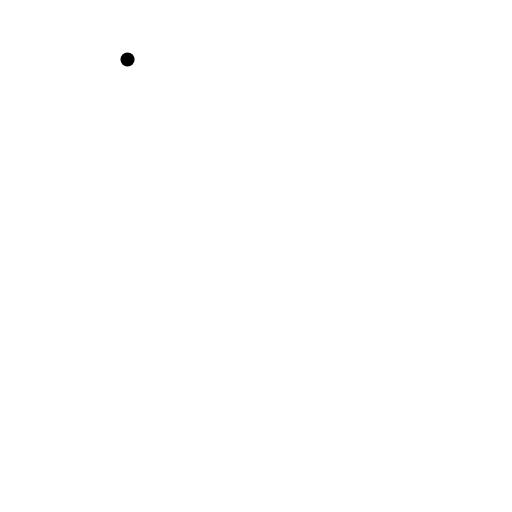
t = 0.00 s
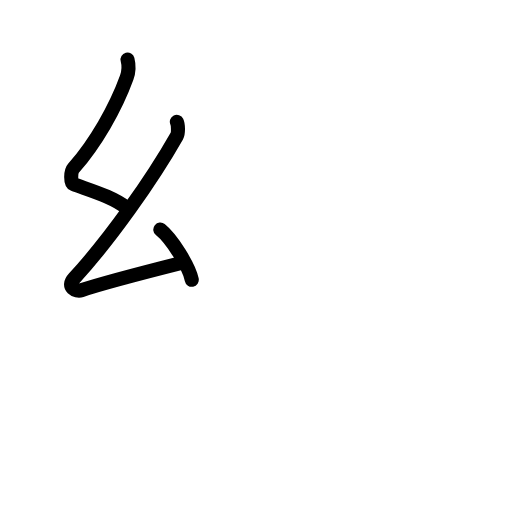
t = 2.80 s
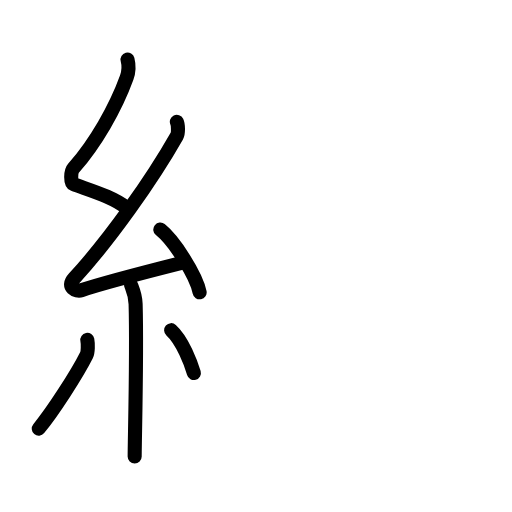
t = 5.60 s
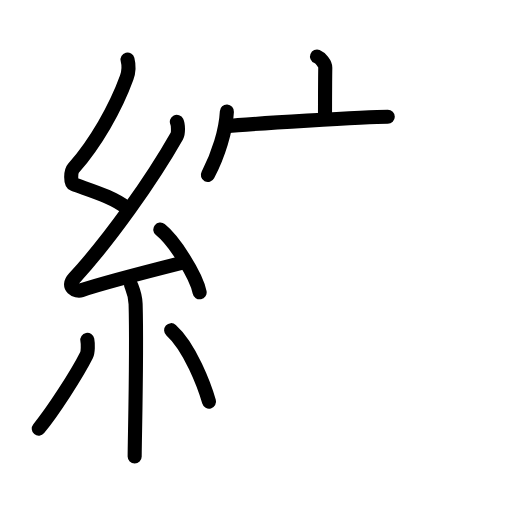
t = 8.40 s
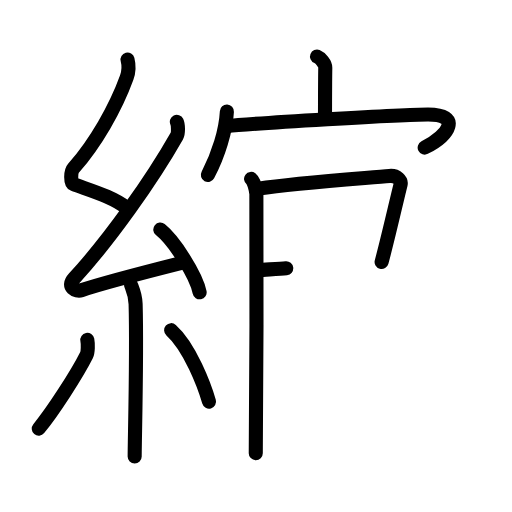
t = 11.20 s
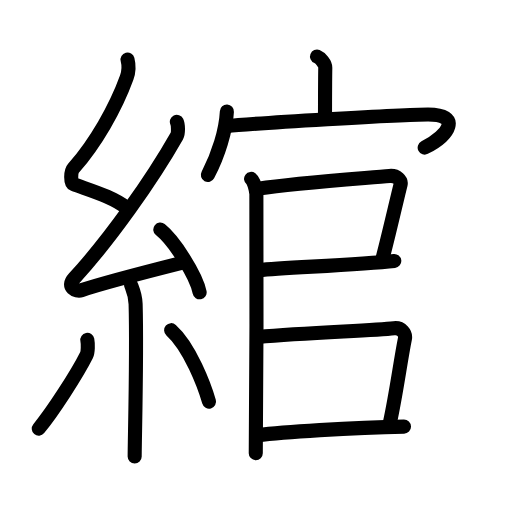
t = 14.00 s

The animated SVG that drew these frames (rendered in a browser with its animation timeline set to each time). Animation: 42 SMIL elements (animate=42); one cycle of 14.00 s.

<?xml version="1.0" encoding="UTF-8"?>
<!--
AniKanjiVG is licensed by CC-BY-SA Paul C. Sommerhoff (https://bitbucket.org/sommerhoff/anikanjivg).
AniKanjiVG uses KanjiVG which is licensed by CC-BY-SA Ulrich Apel (http://kanjivg.tagaini.net).
See also http://creativecommons.org/licenses/by-sa/3.0/
-->
<svg xmlns:kvg='http://kanjivg.tagaini.net' xmlns='http://www.w3.org/2000/svg' width='109' height='109' viewBox='0 0 109 109' style='fill:none;stroke:#000000;stroke-width:3;stroke-linecap:round;stroke-linejoin:round;' id="kvg:kanji_07db0"><g id="kvg:07db0" kvg:element="綰"><g id="kvg:07db0-g1" kvg:element="糸" kvg:position="left" kvg:radical="general"><path id="kvg:07db0-s1" kvg:type="㇜" d="M27.15,12.67c0.35,1.36,0.36,2.37-0.18,3.86c-2.38,6.55-6.66,14.03-11.31,19.27c-0.64,0.72-0.7,3.15,0,3.41c3.68,1.36,8.32,2.66,11.47,5.15"><animate attributeName="d" begin="0.0s" dur="0.25s" from="M27.15,12.67C27.15,12.67,27.15,12.67,27.15,12.67" to="M27.15,12.67c0.35,1.36,0.36,2.37-0.18,3.86" />
<animate attributeName="d" begin="0.25s" dur="0.25s" from="M27.15,12.67c0.35,1.36,0.36,2.37-0.18,3.86c0,0,0,0,0,0,0" to="M27.15,12.67c0.35,1.36,0.36,2.37-0.18,3.86c-2.38,6.55-6.66,14.03-11.31,19.27" />
<animate attributeName="d" begin="0.5s" dur="0.25s" from="M27.15,12.67c0.35,1.36,0.36,2.37-0.18,3.86c-2.38,6.55-6.66,14.03-11.31,19.27c0,0,0,0,0,0,0" to="M27.15,12.67c0.35,1.36,0.36,2.37-0.18,3.86c-2.38,6.55-6.66,14.03-11.31,19.27c-0.64,0.72-0.7,3.15,0,3.41" />
<animate attributeName="d" begin="0.75s" dur="0.25s" from="M27.15,12.67c0.35,1.36,0.36,2.37-0.18,3.86c-2.38,6.55-6.66,14.03-11.31,19.27c-0.64,0.72-0.7,3.15,0,3.41c0,0,0,0,0,0,0" to="M27.15,12.67c0.35,1.36,0.36,2.37-0.18,3.86c-2.38,6.55-6.66,14.03-11.31,19.27c-0.64,0.72-0.7,3.15,0,3.41c3.68,1.36,8.32,2.66,11.47,5.15" />
</path>
<path id="kvg:07db0-s2" kvg:type="㇜" d="M37.65,25.93c0.28,0.57,0.35,2.41,0,3.02c-5.41,9.53-14.43,22.22-21.88,30.31c-1.71,1.86,0.42,2.92,1.54,2.54c4.66-1.58,15.72-4.4,21.7-5.91"><animate attributeName="d" begin="1.0s" dur="0.25s" from="M37.65,25.93C37.65,25.93,37.65,25.93,37.65,25.93" to="M37.65,25.93c0.28,0.57,0.35,2.41,0,3.02" />
<animate attributeName="d" begin="1.25s" dur="0.25s" from="M37.65,25.93c0.28,0.57,0.35,2.41,0,3.02c0,0,0,0,0,0,0" to="M37.65,25.93c0.28,0.57,0.35,2.41,0,3.02c-5.41,9.53-14.43,22.22-21.88,30.31" />
<animate attributeName="d" begin="1.5s" dur="0.25s" from="M37.65,25.93c0.28,0.57,0.35,2.41,0,3.02c-5.41,9.53-14.43,22.22-21.88,30.31c0,0,0,0,0,0,0" to="M37.65,25.93c0.28,0.57,0.35,2.41,0,3.02c-5.41,9.53-14.43,22.22-21.88,30.31c-1.71,1.86,0.42,2.92,1.54,2.54" />
<animate attributeName="d" begin="1.75s" dur="0.25s" from="M37.65,25.93c0.28,0.57,0.35,2.41,0,3.02c-5.41,9.53-14.43,22.22-21.88,30.31c-1.71,1.86,0.42,2.92,1.54,2.54c0,0,0,0,0,0,0" to="M37.65,25.93c0.28,0.57,0.35,2.41,0,3.02c-5.41,9.53-14.43,22.22-21.88,30.31c-1.71,1.86,0.42,2.92,1.54,2.54c4.66-1.58,15.72-4.4,21.7-5.91" />
<animate attributeName="d" begin="0s" dur="1.0s" from="M-100,-100" to="M-100,-100" />
</path>
<path id="kvg:07db0-s3" kvg:type="㇔" d="M34.13,48.88c2.95,2.36,7.63,9.69,8.37,13.35"><animate attributeName="d" begin="2.0s" dur="1.0s" from="M34.13,48.88C34.13,48.88,34.13,48.88,34.13,48.88" to="M34.13,48.88c2.95,2.36,7.63,9.69,8.37,13.35" />
<animate attributeName="d" begin="0s" dur="2.0s" from="M-100,-100" to="M-100,-100" />
</path>
<path id="kvg:07db0-s4" kvg:type="㇑" d="M27.89,60.62c0.07,0.36,0.91,1.85,0.98,4.09c0.31,10.79-0.2,28.79-0.2,32.46"><animate attributeName="d" begin="3.0s" dur="0.5s" from="M27.89,60.62C27.89,60.62,27.89,60.62,27.89,60.62" to="M27.89,60.62c0.07,0.36,0.91,1.85,0.98,4.09" />
<animate attributeName="d" begin="3.5s" dur="0.5s" from="M27.89,60.62c0.07,0.36,0.91,1.85,0.98,4.09c0,0,0,0,0,0,0" to="M27.89,60.62c0.07,0.36,0.91,1.85,0.98,4.09c0.31,10.79-0.2,28.79-0.2,32.46" />
<animate attributeName="d" begin="0s" dur="3.0s" from="M-100,-100" to="M-100,-100" />
</path>
<path id="kvg:07db0-s5" kvg:type="㇒" d="M18.59,72.35c0.17,0.88,0.15,2.63-0.17,3.26c-2.07,4.13-7.24,12.1-10.17,15.64"><animate attributeName="d" begin="4.0s" dur="0.5s" from="M18.59,72.35C18.59,72.35,18.59,72.35,18.59,72.35" to="M18.59,72.35c0.17,0.88,0.15,2.63-0.17,3.26" />
<animate attributeName="d" begin="4.5s" dur="0.5s" from="M18.59,72.35c0.17,0.88,0.15,2.63-0.17,3.26c0,0,0,0,0,0,0" to="M18.59,72.35c0.17,0.88,0.15,2.63-0.17,3.26c-2.07,4.13-7.24,12.1-10.17,15.64" />
<animate attributeName="d" begin="0s" dur="4.0s" from="M-100,-100" to="M-100,-100" />
</path>
<path id="kvg:07db0-s6" kvg:type="㇔" d="M36.43,70.29c4.03,3.6,7.13,11.95,8.07,15.21"><animate attributeName="d" begin="5.0s" dur="1.0s" from="M36.43,70.29C36.43,70.29,36.43,70.29,36.43,70.29" to="M36.43,70.29c4.03,3.6,7.13,11.95,8.07,15.21" />
<animate attributeName="d" begin="0s" dur="5.0s" from="M-100,-100" to="M-100,-100" />
</path>
</g>
<g id="kvg:07db0-g2" kvg:element="官" kvg:position="right"><g id="kvg:07db0-g3" kvg:element="宀" kvg:position="top"><path id="kvg:07db0-s7" kvg:type="㇑a" d="M67.49,12.04c0.73,0.29,1.77,1.53,1.76,2.36c-0.05,2.62-0.05,7.43-0.06,9.81"><animate attributeName="d" begin="6.0s" dur="0.5s" from="M67.49,12.04C67.49,12.04,67.49,12.04,67.49,12.04" to="M67.49,12.04c0.73,0.29,1.77,1.53,1.76,2.36" />
<animate attributeName="d" begin="6.5s" dur="0.5s" from="M67.49,12.04c0.73,0.29,1.77,1.53,1.76,2.36c0,0,0,0,0,0,0" to="M67.49,12.04c0.73,0.29,1.77,1.53,1.76,2.36c-0.05,2.62-0.05,7.43-0.06,9.81" />
<animate attributeName="d" begin="0s" dur="6.0s" from="M-100,-100" to="M-100,-100" />
</path>
<g id="kvg:07db0-g4" kvg:element="冖"><path id="kvg:07db0-s8" kvg:type="㇔" d="M48.3,23.75c-0.2,3.96-1.77,9.17-4.05,13.5"><animate attributeName="d" begin="7.0s" dur="1.0s" from="M48.3,23.75C48.3,23.75,48.3,23.75,48.3,23.75" to="M48.3,23.75c-0.2,3.96-1.77,9.17-4.05,13.5" />
<animate attributeName="d" begin="0s" dur="7.0s" from="M-100,-100" to="M-100,-100" />
</path>
<path id="kvg:07db0-s9" kvg:type="㇖b" d="M48.28,26.86c5.47-0.61,37.35-2.5,42.84-2.5c7.13,0,4.64,4.35-0.71,7.06"><animate attributeName="d" begin="8.0s" dur="0.5s" from="M48.28,26.86C48.28,26.86,48.28,26.86,48.28,26.86" to="M48.28,26.86c5.47-0.61,37.35-2.5,42.84-2.5" />
<animate attributeName="d" begin="8.5s" dur="0.5s" from="M48.28,26.86c5.47-0.61,37.35-2.5,42.84-2.5c0,0,0,0,0,0,0" to="M48.28,26.86c5.47-0.61,37.35-2.5,42.84-2.5c7.13,0,4.64,4.35-0.71,7.06" />
<animate attributeName="d" begin="0s" dur="8.0s" from="M-100,-100" to="M-100,-100" />
</path>
</g>
</g>
<g id="kvg:07db0-g5" kvg:position="bottom"><g id="kvg:07db0-g6" kvg:element="口"><path id="kvg:07db0-s10" kvg:type="㇑" d="M53.45,38.09c0.63,0.48,1,2.18,1.13,3.15c0.12,0.97,0,49.18-0.13,55.23"><animate attributeName="d" begin="9.0s" dur="0.5s" from="M53.45,38.09C53.45,38.09,53.45,38.09,53.45,38.09" to="M53.45,38.09c0.63,0.48,1,2.18,1.13,3.15" />
<animate attributeName="d" begin="9.5s" dur="0.5s" from="M53.45,38.09c0.63,0.48,1,2.18,1.13,3.15c0,0,0,0,0,0,0" to="M53.45,38.09c0.63,0.48,1,2.18,1.13,3.15c0.12,0.97,0,49.18-0.13,55.23" />
<animate attributeName="d" begin="0s" dur="9.0s" from="M-100,-100" to="M-100,-100" />
</path>
<path id="kvg:07db0-s11" kvg:type="㇕b" d="M55.06,40.16c8.12-1.27,23.38-2.28,27.84-2.71c1.63-0.16,2.61,0.94,2.37,1.88c-0.97,3.87-2.59,11.09-4.03,16.44"><animate attributeName="d" begin="10.0s" dur="0.3333333333333333s" from="M55.06,40.16C55.06,40.16,55.06,40.16,55.06,40.16" to="M55.06,40.16c8.12-1.27,23.38-2.28,27.84-2.71" />
<animate attributeName="d" begin="10.333333333333334s" dur="0.3333333333333333s" from="M55.06,40.16c8.12-1.27,23.38-2.28,27.84-2.71c0,0,0,0,0,0,0" to="M55.06,40.16c8.12-1.27,23.38-2.28,27.84-2.71c1.63-0.16,2.61,0.94,2.37,1.88" />
<animate attributeName="d" begin="10.666666666666666s" dur="0.3333333333333333s" from="M55.06,40.16c8.12-1.27,23.38-2.28,27.84-2.71c1.63-0.16,2.61,0.94,2.37,1.88c0,0,0,0,0,0,0" to="M55.06,40.16c8.12-1.27,23.38-2.28,27.84-2.71c1.63-0.16,2.61,0.94,2.37,1.88c-0.97,3.87-2.59,11.09-4.03,16.44" />
<animate attributeName="d" begin="0s" dur="10.0s" from="M-100,-100" to="M-100,-100" />
</path>
<path id="kvg:07db0-s12" kvg:type="㇐b" d="M55.19,57.5c5.41-0.53,21.32-1.13,28.75-1.95"><animate attributeName="d" begin="11.0s" dur="1.0s" from="M55.19,57.5C55.19,57.5,55.19,57.5,55.19,57.5" to="M55.19,57.5c5.41-0.53,21.32-1.13,28.75-1.95" />
<animate attributeName="d" begin="0s" dur="11.0s" from="M-100,-100" to="M-100,-100" />
</path>
</g>
<path id="kvg:07db0-s13" kvg:type="㇕b" d="M54.92,71.73c11.33-0.98,24.61-1.33,28.96-1.85c1.59-0.19,2.55,1.14,2.32,2.26C85.26,76.8,84.4,83.55,83,90"><animate attributeName="d" begin="12.0s" dur="0.3333333333333333s" from="M54.92,71.73C54.92,71.73,54.92,71.73,54.92,71.73" to="M54.92,71.73c11.33-0.98,24.61-1.33,28.96-1.85" />
<animate attributeName="d" begin="12.333333333333334s" dur="0.3333333333333333s" from="M54.92,71.73c11.33-0.98,24.61-1.33,28.96-1.85c0,0,0,0,0,0,0" to="M54.92,71.73c11.33-0.98,24.61-1.33,28.96-1.85c1.59-0.19,2.55,1.14,2.32,2.26" />
<animate attributeName="d" begin="12.666666666666666s" dur="0.3333333333333333s" from="M54.92,71.73c11.33-0.98,24.61-1.33,28.96-1.85c1.59-0.19,2.55,1.14,2.32,2.26c0,0,0,0,0,0,0" to="M54.92,71.73c11.33-0.98,24.61-1.33,28.96-1.85c1.59-0.19,2.55,1.14,2.32,2.26C85.26,76.8,84.4,83.55,83,90" />
<animate attributeName="d" begin="0s" dur="12.0s" from="M-100,-100" to="M-100,-100" />
</path>
<path id="kvg:07db0-s14" kvg:type="㇐b" d="M54.81,92.64C59.86,92.03,74.75,91,86,90.83"><animate attributeName="d" begin="13.0s" dur="1.0s" from="M54.81,92.64C54.81,92.64,54.81,92.64,54.81,92.64" to="M54.81,92.64C59.86,92.03,74.75,91,86,90.83" />
<animate attributeName="d" begin="0s" dur="13.0s" from="M-100,-100" to="M-100,-100" />
</path>
</g>
</g>
</g>
</svg>
